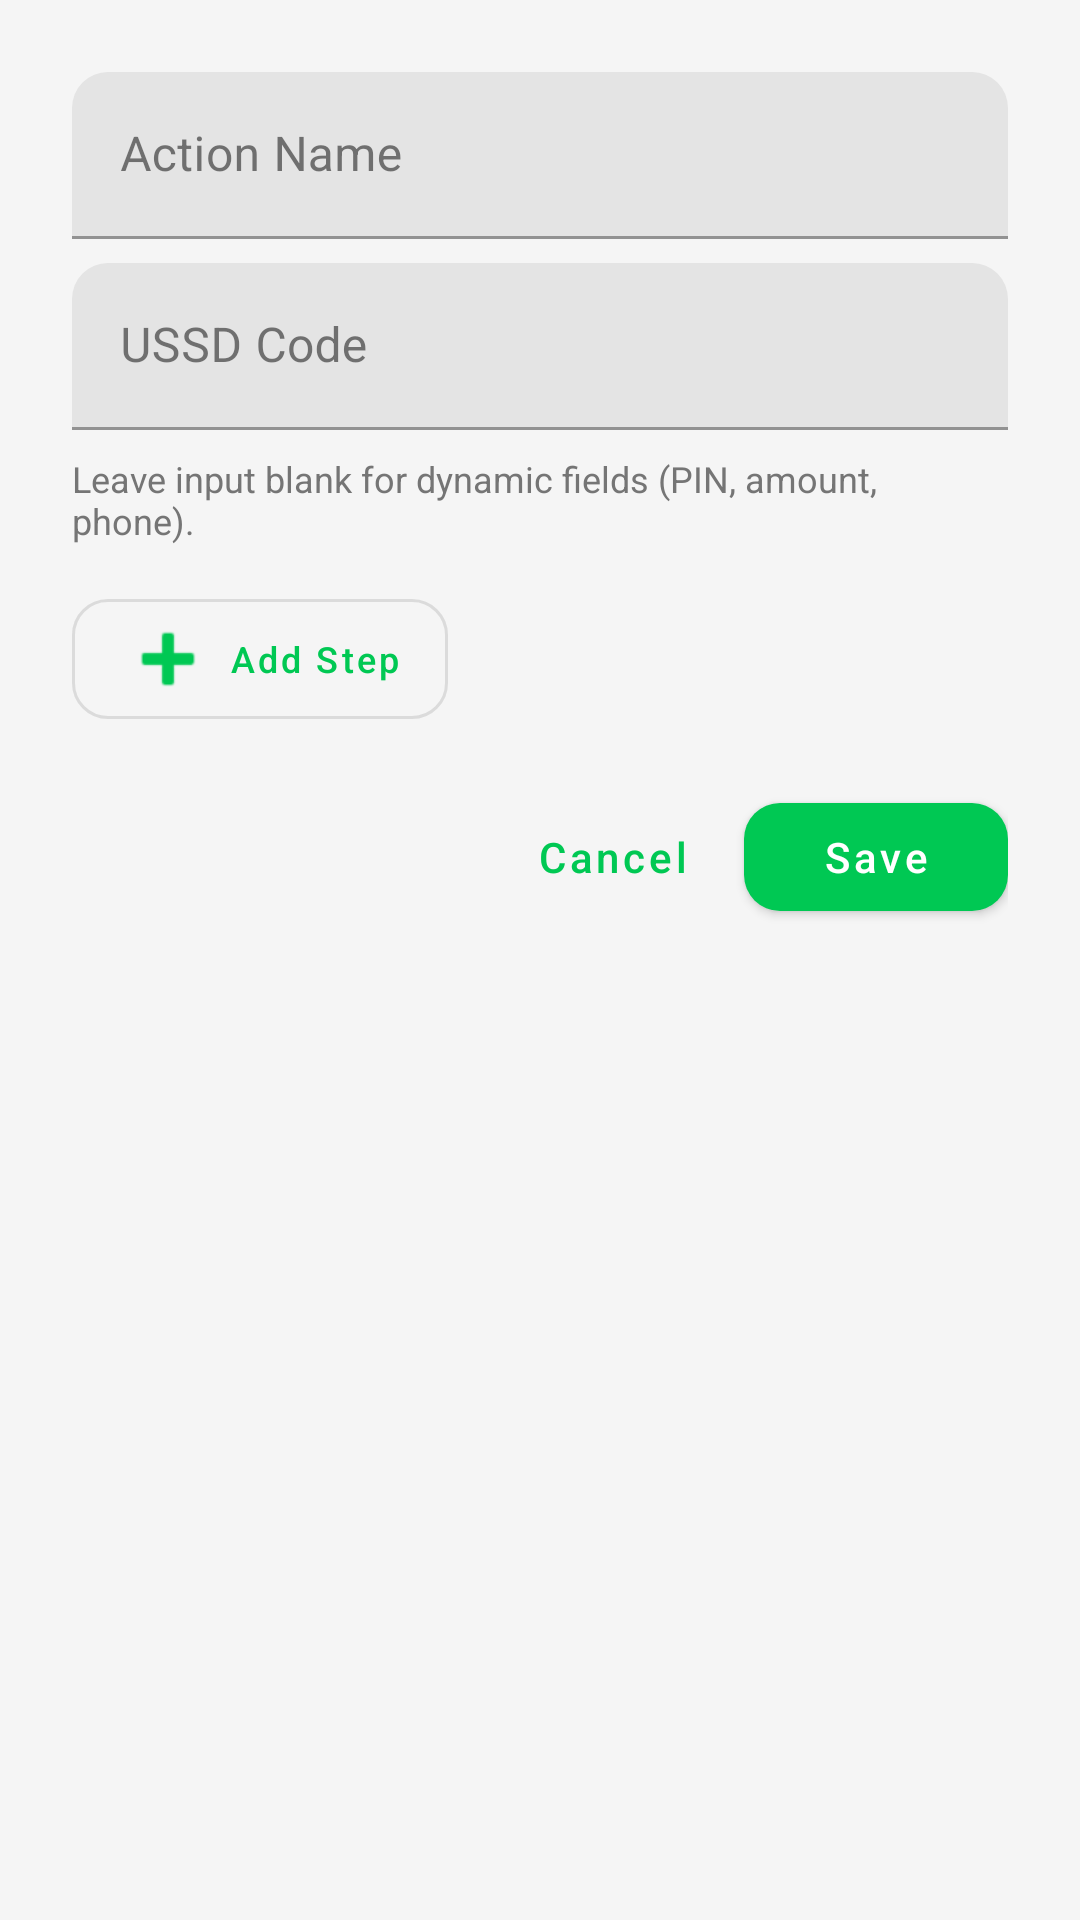

Android layout source for this screen:
<!-- AndroidManifest.xml: application theme Theme.QVendor -->
<!-- res/layout/dialog_action_editor.xml -->
<?xml version="1.0" encoding="utf-8"?>
<LinearLayout
    xmlns:android="http://schemas.android.com/apk/res/android"
    xmlns:app="http://schemas.android.com/apk/res-auto"
    android:id="@+id/root"
    android:layout_width="match_parent"
    android:layout_height="wrap_content"
    android:orientation="vertical"
    android:padding="@dimen/spacing_lg">

    <com.google.android.material.textfield.TextInputLayout
        android:id="@+id/tilActionName"
        style="@style/Widget.MaterialComponents.TextInputLayout.FilledBox"
        android:layout_width="match_parent"
        android:layout_height="wrap_content"
        android:layout_marginBottom="@dimen/spacing_sm"
        android:hint="@string/action_name"
        app:boxCornerRadiusTopStart="12dp"
        app:boxCornerRadiusTopEnd="12dp">

        <com.google.android.material.textfield.TextInputEditText
            android:id="@+id/etActionName"
            android:layout_width="match_parent"
            android:layout_height="wrap_content"
            android:maxLines="1"
            android:inputType="textCapWords" />

    </com.google.android.material.textfield.TextInputLayout>

    <com.google.android.material.textfield.TextInputLayout
        android:id="@+id/tilActionCode"
        style="@style/Widget.MaterialComponents.TextInputLayout.FilledBox"
        android:layout_width="match_parent"
        android:layout_height="wrap_content"
        android:layout_marginBottom="@dimen/spacing_sm"
        android:hint="@string/ussd_code"
        app:boxCornerRadiusTopStart="12dp"
        app:boxCornerRadiusTopEnd="12dp">

        <com.google.android.material.textfield.TextInputEditText
            android:id="@+id/etActionCode"
            android:layout_width="match_parent"
            android:layout_height="wrap_content"
            android:maxLines="1"
            android:inputType="textVisiblePassword"
            android:textDirection="ltr" />

    </com.google.android.material.textfield.TextInputLayout>

    <TextView
        android:layout_width="match_parent"
        android:layout_height="wrap_content"
        android:text="@string/hint_step_value_help"
        android:textSize="@dimen/text_size_caption"
        android:textColor="@color/qvendor_text_secondary"
        android:paddingBottom="@dimen/spacing_xs" />

    <LinearLayout
        android:id="@+id/stepListContainer"
        android:layout_width="match_parent"
        android:layout_height="wrap_content"
        android:orientation="vertical" />

    <com.google.android.material.button.MaterialButton
        android:id="@+id/btnAddStep"
        style="@style/Widget.MaterialComponents.Button.OutlinedButton"
        android:layout_width="wrap_content"
        android:layout_height="wrap_content"
        android:layout_marginTop="@dimen/spacing_sm"
        android:text="@string/add_step"
        android:textSize="@dimen/text_size_caption"
        app:icon="@android:drawable/ic_input_add"
        app:cornerRadius="12dp" />

    <LinearLayout
        android:layout_width="match_parent"
        android:layout_height="wrap_content"
        android:orientation="horizontal"
        android:gravity="end"
        android:paddingTop="@dimen/spacing_md">

        <com.google.android.material.button.MaterialButton
            android:id="@+id/btnEditorCancel"
            style="@style/Widget.MaterialComponents.Button.TextButton"
            android:layout_width="wrap_content"
            android:layout_height="wrap_content"
            android:text="@string/cancel" />

        <com.google.android.material.button.MaterialButton
            android:id="@+id/btnEditorSave"
            android:layout_width="wrap_content"
            android:layout_height="wrap_content"
            android:text="@string/save"
            app:cornerRadius="12dp" />

    </LinearLayout>

</LinearLayout>
<!-- resources referenced by this layout -->
<resources>
  <color name="qvendor_text_secondary">#FF757575</color>
  <dimen name="spacing_lg">24dp</dimen>
  <dimen name="spacing_md">16dp</dimen>
  <dimen name="spacing_sm">8dp</dimen>
  <dimen name="spacing_xs">4dp</dimen>
  <dimen name="text_size_caption">12sp</dimen>
  <string name="action_name">Action Name</string>
  <string name="add_step">Add Step</string>
  <string name="cancel">Cancel</string>
  <string name="hint_step_value_help">Leave input blank for dynamic fields (PIN, amount, phone).</string>
  <string name="save">Save</string>
  <string name="ussd_code">USSD Code</string>
  <style name="Theme.QVendor" parent="Theme.MaterialComponents.Light.NoActionBar">
          <item name="colorPrimary">@color/qvendor_green</item>
          <item name="colorPrimaryDark">@color/qvendor_green_dark</item>
          <item name="colorPrimaryVariant">@color/qvendor_green_dark</item>
          <item name="colorOnPrimary">@color/white</item>
          <item name="colorSecondary">@color/qvendor_green_dark</item>
          <item name="colorOnSecondary">@color/white</item>
          <item name="android:colorBackground">@color/qvendor_bg</item>
          <item name="colorSurface">@color/qvendor_surface</item>
          <item name="colorOnSurface">@color/qvendor_text</item>
          <item name="android:statusBarColor">@color/qvendor_green_dark</item>
          <item name="android:navigationBarColor">@color/qvendor_green_dark</item>
          <item name="materialButtonStyle">@style/Widget.QVendor.Button</item>
          <item name="materialCardViewStyle">@style/Widget.QVendor.CardView</item>
      </style>
  <color name="qvendor_green">#FF00C853</color>
  <color name="qvendor_green_dark">#FF009624</color>
  <color name="white">#FFFFFFFF</color>
  <color name="qvendor_bg">#FFF5F5F5</color>
  <color name="qvendor_surface">#FFFFFFFF</color>
  <color name="qvendor_text">#FF212121</color>
  <style name="Widget.QVendor.Button" parent="Widget.MaterialComponents.Button">
          <item name="cornerRadius">12dp</item>
          <item name="android:textAllCaps">false</item>
          <item name="android:fontFamily">sans-serif-medium</item>
      </style>
  <style name="Widget.QVendor.CardView" parent="Widget.MaterialComponents.CardView">
          <item name="cardCornerRadius">16dp</item>
          <item name="cardElevation">4dp</item>
      </style>
</resources>
